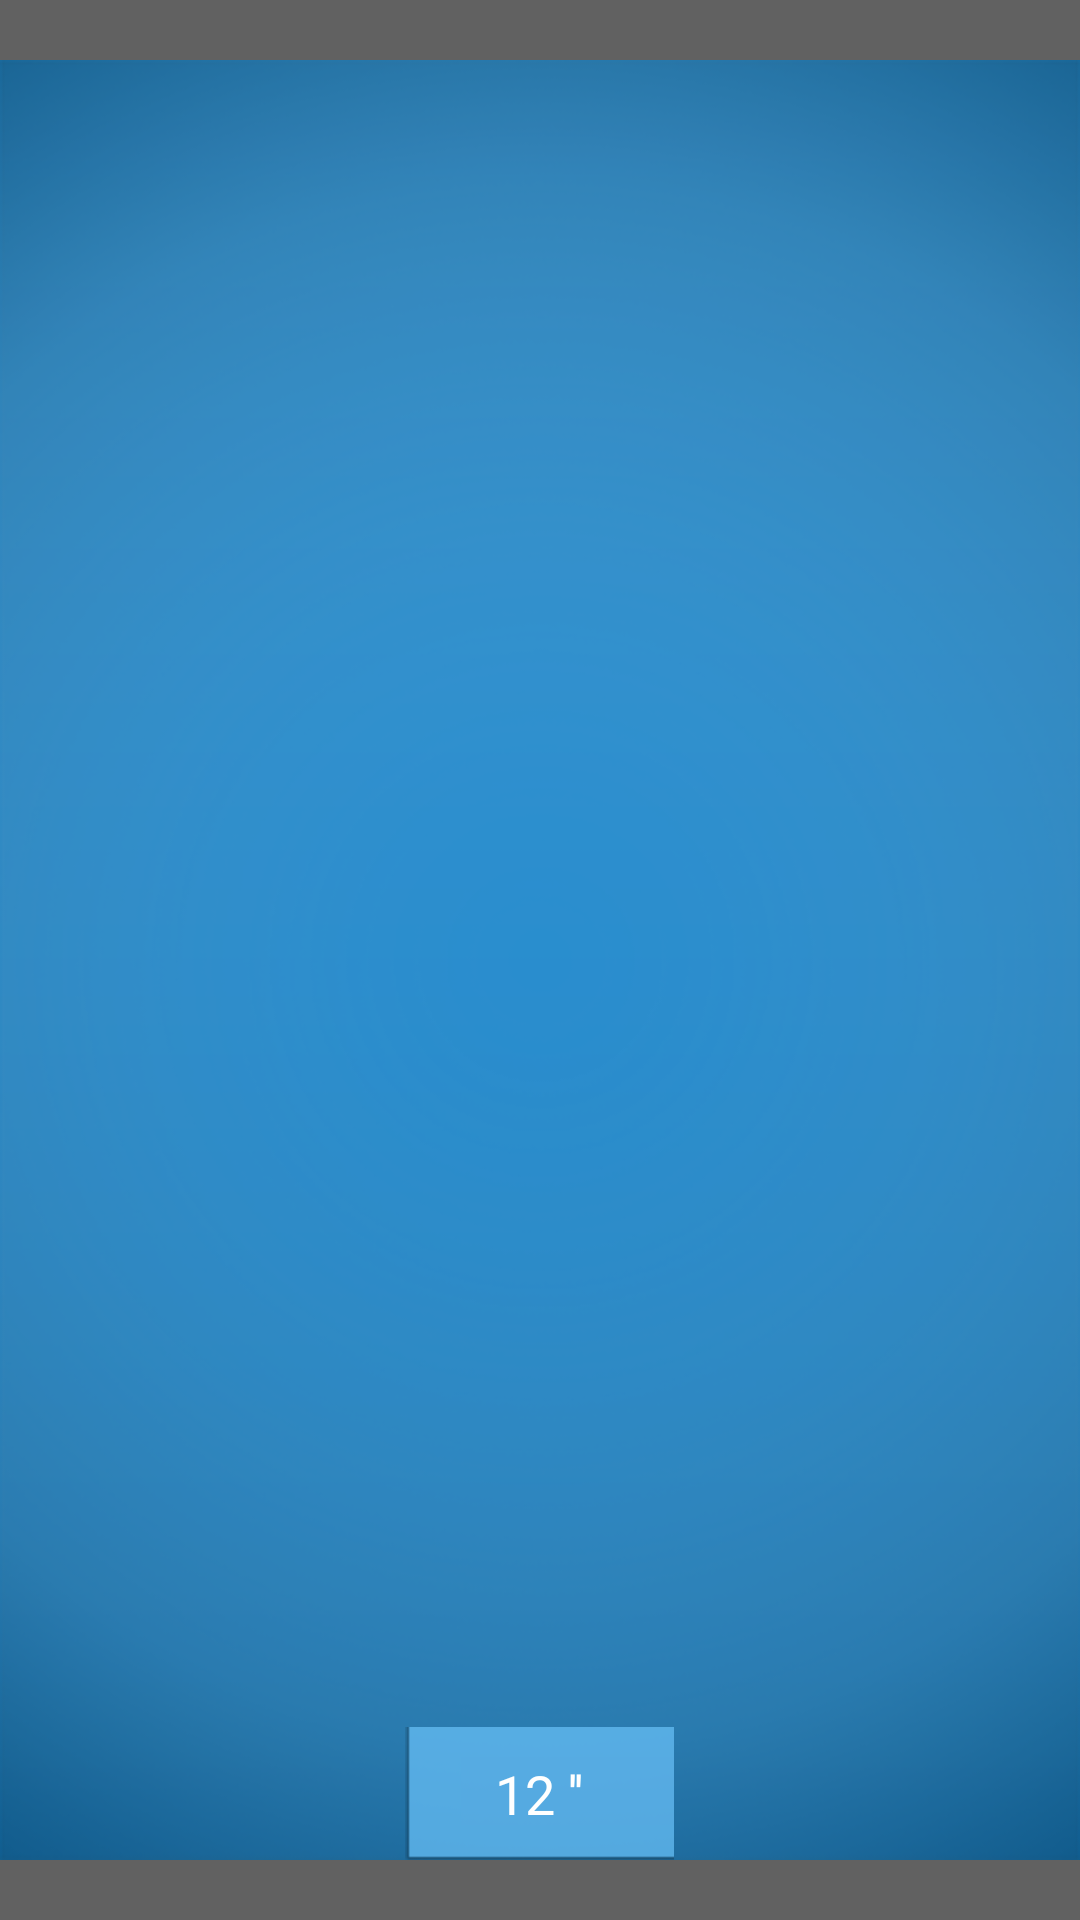

Reconstruct the res/layout file that produces this screen, plus the resources it refers to.
<!-- AndroidManifest.xml: fallback theme Theme.MaterialComponents.DayNight.NoActionBar -->
<!-- res/layout/image_detail.xml -->
<?xml version="1.0" encoding="utf-8"?>
<RelativeLayout xmlns:android="http://schemas.android.com/apk/res/android"
                android:layout_width="fill_parent"
                android:layout_height="fill_parent"
                android:background="@color/black_translucent">
    
    <ImageView
        android:id="@+id/image_view"
        android:layout_width="fill_parent"
        android:layout_height="fill_parent"
        android:layout_centerHorizontal="true"
        android:adjustViewBounds="true"
        android:scaleType="fitCenter"
        android:src="@drawable/bg_app_blue"/>
    <TextView
        android:id="@+id/time_view"
        android:layout_width="wrap_content"
        android:layout_height="wrap_content"
        android:layout_alignBottom="@+id/image_view"
        android:layout_marginBottom="20dp"
        android:layout_centerHorizontal="true"
        android:paddingTop="10dp"
        android:paddingBottom="10dp"
        android:paddingLeft="30dp"
        android:paddingRight="30dp"
        android:text="12 ''"
        android:textSize="18sp"
        android:textColor="@color/white"
        android:background="@drawable/bg_time_transblue"/>

</RelativeLayout>
<!-- resources referenced by this layout -->
<resources>
  <color name="black_translucent">#9e000000</color>
  <color name="white">#ffffff</color>
  <!-- drawable bg_app_blue: png bitmap (drawable-hdpi, 126972 bytes) -->
</resources>
